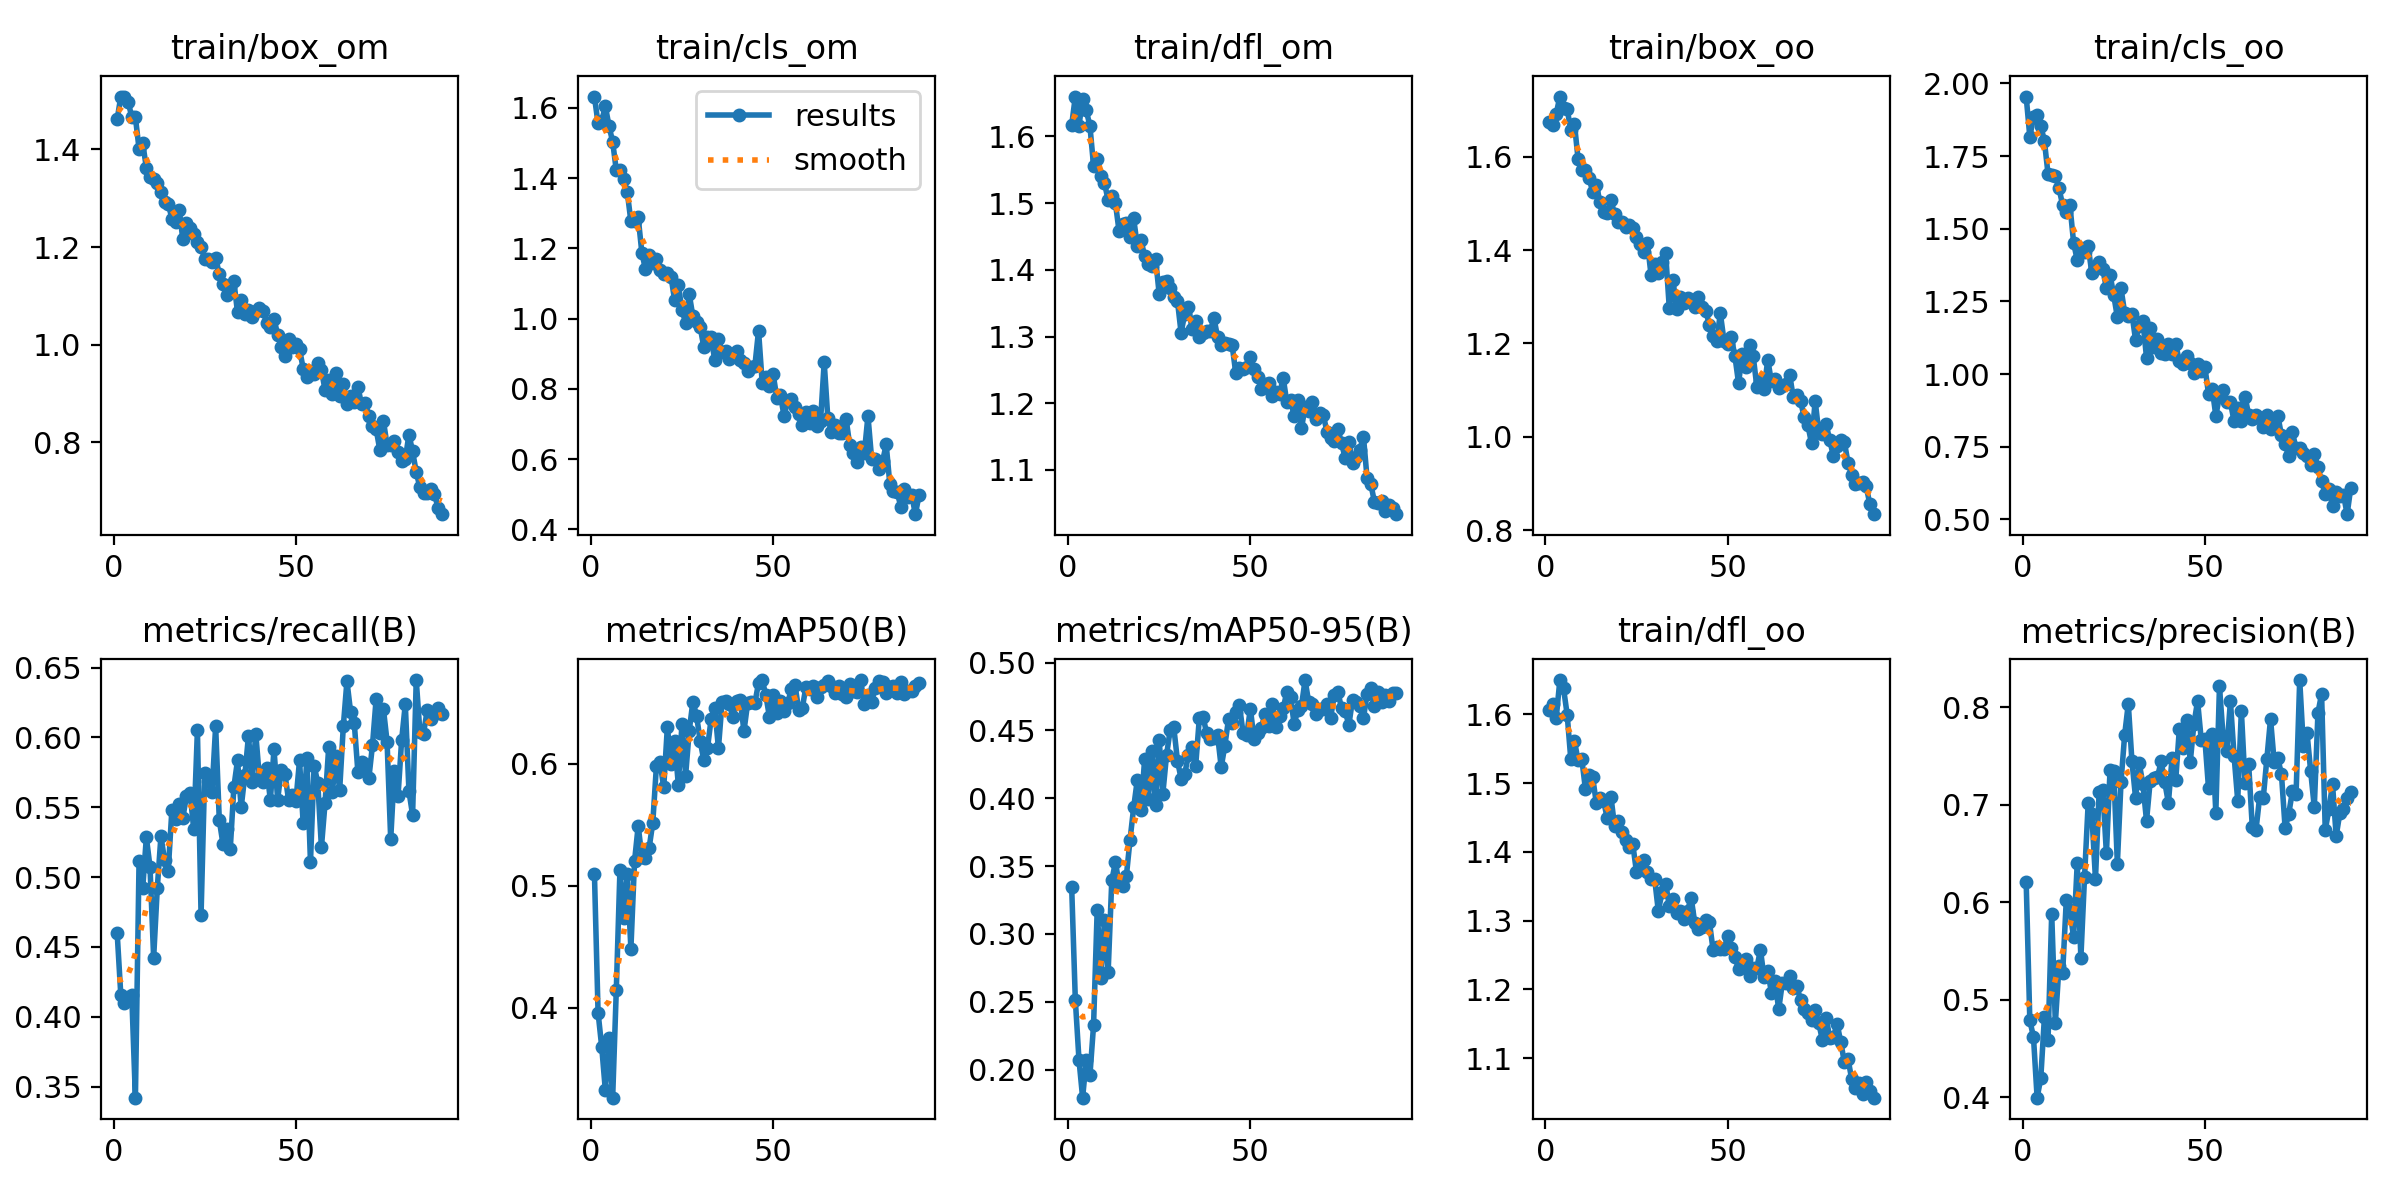

Source data for this figure (header and first rows):
epoch, train/box_om, train/cls_om, train/dfl_om, train/box_oo, train/cls_oo, train/dfl_oo, metrics/precision(B), metrics/recall(B), metrics/mAP50(B), metrics/mAP50-95(B), val/box_om, val/cls_om, val/dfl_om, val/box_oo, val/cls_oo, val/dfl_oo, lr/pg0, lr/pg1, lr/pg2
1, 1.462, 1.633, 1.617, 1.675, 1.954, 1.606, 0.6213, 0.4598, 0.51, 0.3344, 1.433, 1.592, 1.676, 1.545, 1.744, 1.604, 0.0004083, 0.0004083, 0.0004083
2, 1.508, 1.556, 1.66, 1.667, 1.816, 1.615, 0.4788, 0.4154, 0.3962, 0.2515, 1.627, 2.195, 1.882, 1.73, 2.228, 1.82, 0.0008159, 0.0008159, 0.0008159
3, 1.508, 1.564, 1.616, 1.692, 1.883, 1.595, 0.462, 0.41, 0.3681, 0.2074, 1.631, 2.286, 1.955, 1.719, 2.566, 1.87, 0.001214, 0.001214, 0.001214
4, 1.498, 1.605, 1.657, 1.729, 1.892, 1.65, 0.3996, 0.4141, 0.3325, 0.1793, 1.661, 2.679, 1.969, 1.862, 2.744, 1.985, 0.001209, 0.001209, 0.001209
5, 1.466, 1.549, 1.639, 1.705, 1.855, 1.638, 0.4194, 0.4155, 0.3752, 0.2073, 1.667, 3.481, 1.926, 1.818, 3.315, 1.824, 0.001209, 0.001209, 0.001209
6, 1.466, 1.504, 1.616, 1.701, 1.801, 1.6, 0.482, 0.3421, 0.3265, 0.1957, 1.602, 2.688, 1.864, 1.756, 2.551, 1.769, 0.001195, 0.001195, 0.001195
7, 1.401, 1.422, 1.556, 1.658, 1.688, 1.534, 0.4591, 0.5114, 0.4148, 0.2327, 1.609, 2.527, 1.913, 1.819, 2.26, 1.867, 0.001181, 0.001181, 0.001181
8, 1.413, 1.424, 1.566, 1.67, 1.684, 1.561, 0.5883, 0.4919, 0.5131, 0.318, 1.516, 1.933, 1.785, 1.67, 2.096, 1.708, 0.001167, 0.001167, 0.001167
9, 1.363, 1.397, 1.541, 1.594, 1.683, 1.533, 0.4762, 0.5285, 0.4733, 0.2677, 1.597, 2.292, 1.83, 1.705, 2.45, 1.727, 0.001154, 0.001154, 0.001154
10, 1.344, 1.361, 1.53, 1.572, 1.638, 1.536, 0.5345, 0.5073, 0.5094, 0.3102, 1.538, 1.84, 1.786, 1.688, 2.053, 1.727, 0.00114, 0.00114, 0.00114
11, 1.339, 1.277, 1.504, 1.572, 1.581, 1.492, 0.5278, 0.4422, 0.4485, 0.272, 1.539, 1.689, 1.779, 1.623, 1.783, 1.677, 0.001126, 0.001126, 0.001126
12, 1.331, 1.277, 1.511, 1.555, 1.556, 1.511, 0.6022, 0.4922, 0.5201, 0.3395, 1.482, 1.881, 1.713, 1.651, 2.133, 1.653, 0.001112, 0.001112, 0.001112
13, 1.312, 1.288, 1.5, 1.524, 1.58, 1.508, 0.5919, 0.5293, 0.5489, 0.3529, 1.475, 1.61, 1.676, 1.629, 1.737, 1.636, 0.001099, 0.001099, 0.001099
14, 1.292, 1.188, 1.458, 1.539, 1.452, 1.47, 0.5641, 0.512, 0.5238, 0.3367, 1.409, 1.54, 1.663, 1.612, 1.749, 1.664, 0.001085, 0.001085, 0.001085
15, 1.289, 1.14, 1.469, 1.502, 1.391, 1.478, 0.64, 0.5047, 0.5225, 0.3354, 1.469, 1.703, 1.72, 1.615, 1.872, 1.679, 0.001071, 0.001071, 0.001071
16, 1.258, 1.182, 1.47, 1.481, 1.434, 1.474, 0.5433, 0.5481, 0.5309, 0.3428, 1.461, 1.458, 1.715, 1.595, 1.546, 1.661, 0.001058, 0.001058, 0.001058
17, 1.251, 1.157, 1.448, 1.478, 1.419, 1.448, 0.6259, 0.5418, 0.5515, 0.3694, 1.397, 1.471, 1.643, 1.532, 1.677, 1.621, 0.001044, 0.001044, 0.001044
18, 1.277, 1.171, 1.477, 1.506, 1.439, 1.48, 0.7016, 0.5525, 0.5981, 0.3932, 1.411, 1.387, 1.625, 1.609, 1.512, 1.622, 0.00103, 0.00103, 0.00103
19, 1.216, 1.139, 1.436, 1.477, 1.348, 1.437, 0.6905, 0.5424, 0.601, 0.4137, 1.357, 1.523, 1.619, 1.531, 1.586, 1.582, 0.001016, 0.001016, 0.001016
20, 1.249, 1.128, 1.444, 1.46, 1.369, 1.445, 0.6239, 0.5578, 0.5804, 0.3915, 1.365, 1.393, 1.573, 1.515, 1.555, 1.55, 0.001002, 0.001002, 0.001002
21, 1.24, 1.13, 1.421, 1.461, 1.385, 1.428, 0.7127, 0.5599, 0.63, 0.4287, 1.347, 1.3, 1.572, 1.493, 1.437, 1.539, 0.0009888, 0.0009888, 0.0009888
22, 1.227, 1.119, 1.408, 1.45, 1.36, 1.418, 0.7153, 0.5341, 0.5999, 0.3996, 1.357, 1.3, 1.597, 1.54, 1.478, 1.575, 0.000975, 0.000975, 0.000975
23, 1.21, 1.052, 1.406, 1.455, 1.296, 1.407, 0.6502, 0.6051, 0.6184, 0.4347, 1.345, 1.367, 1.58, 1.465, 1.529, 1.523, 0.0009612, 0.0009612, 0.0009612
24, 1.2, 1.096, 1.417, 1.447, 1.341, 1.411, 0.736, 0.4728, 0.5828, 0.3948, 1.359, 1.322, 1.605, 1.505, 1.441, 1.548, 0.0009475, 0.0009475, 0.0009475
25, 1.177, 1.025, 1.363, 1.427, 1.272, 1.371, 0.735, 0.5744, 0.6322, 0.4431, 1.327, 1.464, 1.558, 1.507, 1.627, 1.532, 0.0009338, 0.0009338, 0.0009338
26, 1.175, 0.9885, 1.383, 1.412, 1.195, 1.381, 0.6396, 0.5691, 0.5901, 0.4035, 1.338, 1.332, 1.567, 1.503, 1.409, 1.529, 0.00092, 0.00092, 0.00092
27, 1.17, 1.07, 1.383, 1.397, 1.295, 1.389, 0.7231, 0.5612, 0.627, 0.4315, 1.335, 1.248, 1.591, 1.519, 1.405, 1.55, 0.0009063, 0.0009063, 0.0009063
28, 1.178, 1.006, 1.373, 1.414, 1.211, 1.37, 0.7718, 0.6079, 0.6507, 0.4502, 1.31, 1.179, 1.565, 1.444, 1.317, 1.519, 0.0008925, 0.0008925, 0.0008925
29, 1.144, 0.9912, 1.359, 1.347, 1.199, 1.361, 0.8036, 0.5408, 0.6392, 0.4522, 1.29, 1.214, 1.562, 1.445, 1.345, 1.493, 0.0008787, 0.0008787, 0.0008787
30, 1.124, 0.9758, 1.354, 1.37, 1.207, 1.36, 0.7447, 0.5237, 0.6185, 0.4278, 1.331, 1.341, 1.586, 1.482, 1.499, 1.534, 0.000865, 0.000865, 0.000865
31, 1.101, 0.9187, 1.306, 1.352, 1.117, 1.314, 0.7069, 0.5344, 0.6026, 0.4145, 1.342, 1.235, 1.557, 1.532, 1.446, 1.523, 0.0008513, 0.0008513, 0.0008513
32, 1.118, 0.9466, 1.334, 1.375, 1.166, 1.341, 0.7428, 0.5198, 0.6126, 0.4181, 1.292, 1.232, 1.518, 1.465, 1.388, 1.509, 0.0008375, 0.0008375, 0.0008375
33, 1.13, 0.9466, 1.345, 1.394, 1.182, 1.354, 0.7211, 0.5646, 0.6365, 0.4315, 1.328, 1.165, 1.572, 1.438, 1.297, 1.502, 0.0008238, 0.0008238, 0.0008238
34, 1.066, 0.8811, 1.311, 1.276, 1.056, 1.322, 0.6837, 0.5835, 0.6454, 0.438, 1.309, 1.26, 1.565, 1.453, 1.317, 1.504, 0.00081, 0.00081, 0.00081
35, 1.092, 0.9426, 1.323, 1.337, 1.16, 1.331, 0.7243, 0.5499, 0.6124, 0.424, 1.316, 1.306, 1.554, 1.474, 1.539, 1.519, 0.0007962, 0.0007962, 0.0007962
36, 1.063, 0.9055, 1.3, 1.273, 1.095, 1.311, 0.728, 0.5728, 0.6503, 0.4589, 1.263, 1.176, 1.521, 1.419, 1.289, 1.492, 0.0007825, 0.0007825, 0.0007825
37, 1.071, 0.9083, 1.306, 1.299, 1.12, 1.313, 0.7281, 0.6011, 0.6515, 0.4602, 1.294, 1.115, 1.541, 1.471, 1.268, 1.499, 0.0007688, 0.0007688, 0.0007688
38, 1.056, 0.8851, 1.309, 1.288, 1.071, 1.303, 0.7447, 0.5681, 0.6486, 0.4481, 1.284, 1.163, 1.56, 1.46, 1.313, 1.528, 0.000755, 0.000755, 0.000755
39, 1.07, 0.8986, 1.308, 1.297, 1.069, 1.315, 0.7232, 0.6028, 0.6382, 0.4434, 1.328, 1.23, 1.591, 1.483, 1.352, 1.537, 0.0007413, 0.0007413, 0.0007413
40, 1.074, 0.9072, 1.328, 1.291, 1.105, 1.333, 0.7019, 0.5707, 0.6508, 0.4442, 1.307, 1.175, 1.548, 1.477, 1.266, 1.526, 0.0007275, 0.0007275, 0.0007275
41, 1.07, 0.8834, 1.299, 1.277, 1.068, 1.296, 0.7484, 0.5681, 0.6516, 0.4467, 1.327, 1.176, 1.558, 1.486, 1.327, 1.533, 0.0007137, 0.0007137, 0.0007137
42, 1.045, 0.8727, 1.288, 1.299, 1.103, 1.288, 0.725, 0.578, 0.6265, 0.4229, 1.322, 1.257, 1.545, 1.473, 1.365, 1.497, 0.0007, 0.0007, 0.0007
43, 1.037, 0.8516, 1.291, 1.278, 1.043, 1.291, 0.7779, 0.5551, 0.6493, 0.4389, 1.324, 1.206, 1.561, 1.475, 1.365, 1.511, 0.0006863, 0.0006863, 0.0006863
44, 1.053, 0.8629, 1.288, 1.27, 1.036, 1.3, 0.7587, 0.5915, 0.6502, 0.4582, 1.291, 1.165, 1.522, 1.432, 1.299, 1.485, 0.0006725, 0.0006725, 0.0006725
45, 1.021, 0.866, 1.287, 1.239, 1.063, 1.298, 0.7874, 0.5554, 0.6497, 0.4555, 1.275, 1.183, 1.512, 1.43, 1.349, 1.488, 0.0006588, 0.0006588, 0.0006588
46, 0.9964, 0.9657, 1.245, 1.217, 1.037, 1.258, 0.7444, 0.5769, 0.6659, 0.4632, 1.31, 1.189, 1.57, 1.448, 1.411, 1.515, 0.000645, 0.000645, 0.000645
47, 0.9773, 0.8172, 1.253, 1.205, 1.003, 1.261, 0.7832, 0.5738, 0.6683, 0.4685, 1.271, 1.111, 1.527, 1.441, 1.263, 1.513, 0.0006312, 0.0006312, 0.0006312
48, 1.011, 0.8343, 1.251, 1.264, 1.036, 1.259, 0.8065, 0.555, 0.656, 0.4479, 1.335, 1.131, 1.551, 1.471, 1.21, 1.495, 0.0006175, 0.0006175, 0.0006175
49, 0.9951, 0.8083, 1.254, 1.206, 1.01, 1.258, 0.7668, 0.559, 0.6378, 0.4467, 1.275, 1.21, 1.516, 1.42, 1.395, 1.482, 0.0006038, 0.0006038, 0.0006038
50, 1.002, 0.8422, 1.27, 1.198, 1.025, 1.278, 0.7674, 0.5544, 0.6559, 0.4661, 1.269, 1.13, 1.516, 1.435, 1.288, 1.485, 0.00059, 0.00059, 0.00059
51, 0.9916, 0.7752, 1.251, 1.213, 0.9311, 1.261, 0.7168, 0.5836, 0.6416, 0.4433, 1.292, 1.141, 1.528, 1.443, 1.322, 1.501, 0.0005763, 0.0005763, 0.0005763
52, 0.9511, 0.7811, 1.239, 1.172, 0.9497, 1.247, 0.7729, 0.5384, 0.6509, 0.4479, 1.282, 1.194, 1.506, 1.437, 1.369, 1.477, 0.0005625, 0.0005625, 0.0005625
53, 0.9335, 0.7225, 1.222, 1.115, 0.8568, 1.23, 0.6918, 0.5854, 0.6432, 0.4519, 1.292, 1.207, 1.517, 1.44, 1.307, 1.481, 0.0005487, 0.0005487, 0.0005487
54, 0.9454, 0.7663, 1.229, 1.178, 0.9239, 1.239, 0.8215, 0.5107, 0.6498, 0.4621, 1.29, 1.208, 1.526, 1.448, 1.357, 1.495, 0.000535, 0.000535, 0.000535
55, 0.9398, 0.7712, 1.231, 1.149, 0.9442, 1.244, 0.7699, 0.5797, 0.6607, 0.4532, 1.307, 1.152, 1.551, 1.471, 1.25, 1.501, 0.0005213, 0.0005213, 0.0005213
56, 0.9624, 0.7481, 1.211, 1.196, 0.9029, 1.22, 0.7557, 0.5675, 0.6643, 0.4691, 1.282, 1.151, 1.509, 1.43, 1.321, 1.477, 0.0005075, 0.0005075, 0.0005075
57, 0.948, 0.7294, 1.217, 1.174, 0.9035, 1.231, 0.8061, 0.5214, 0.644, 0.4526, 1.3, 1.196, 1.528, 1.442, 1.46, 1.499, 0.0004938, 0.0004938, 0.0004938
58, 0.9075, 0.6974, 1.214, 1.108, 0.8377, 1.232, 0.7504, 0.5531, 0.6456, 0.4609, 1.254, 1.137, 1.486, 1.399, 1.302, 1.476, 0.00048, 0.00048, 0.00048
59, 0.9283, 0.7351, 1.238, 1.12, 0.8818, 1.257, 0.7044, 0.5931, 0.6628, 0.4662, 1.27, 1.068, 1.512, 1.437, 1.226, 1.487, 0.0004662, 0.0004662, 0.0004662
60, 0.8984, 0.7036, 1.201, 1.102, 0.8394, 1.217, 0.7966, 0.5608, 0.6614, 0.4786, 1.26, 1.128, 1.5, 1.417, 1.259, 1.459, 0.0004525, 0.0004525, 0.0004525
... 30 more rows
